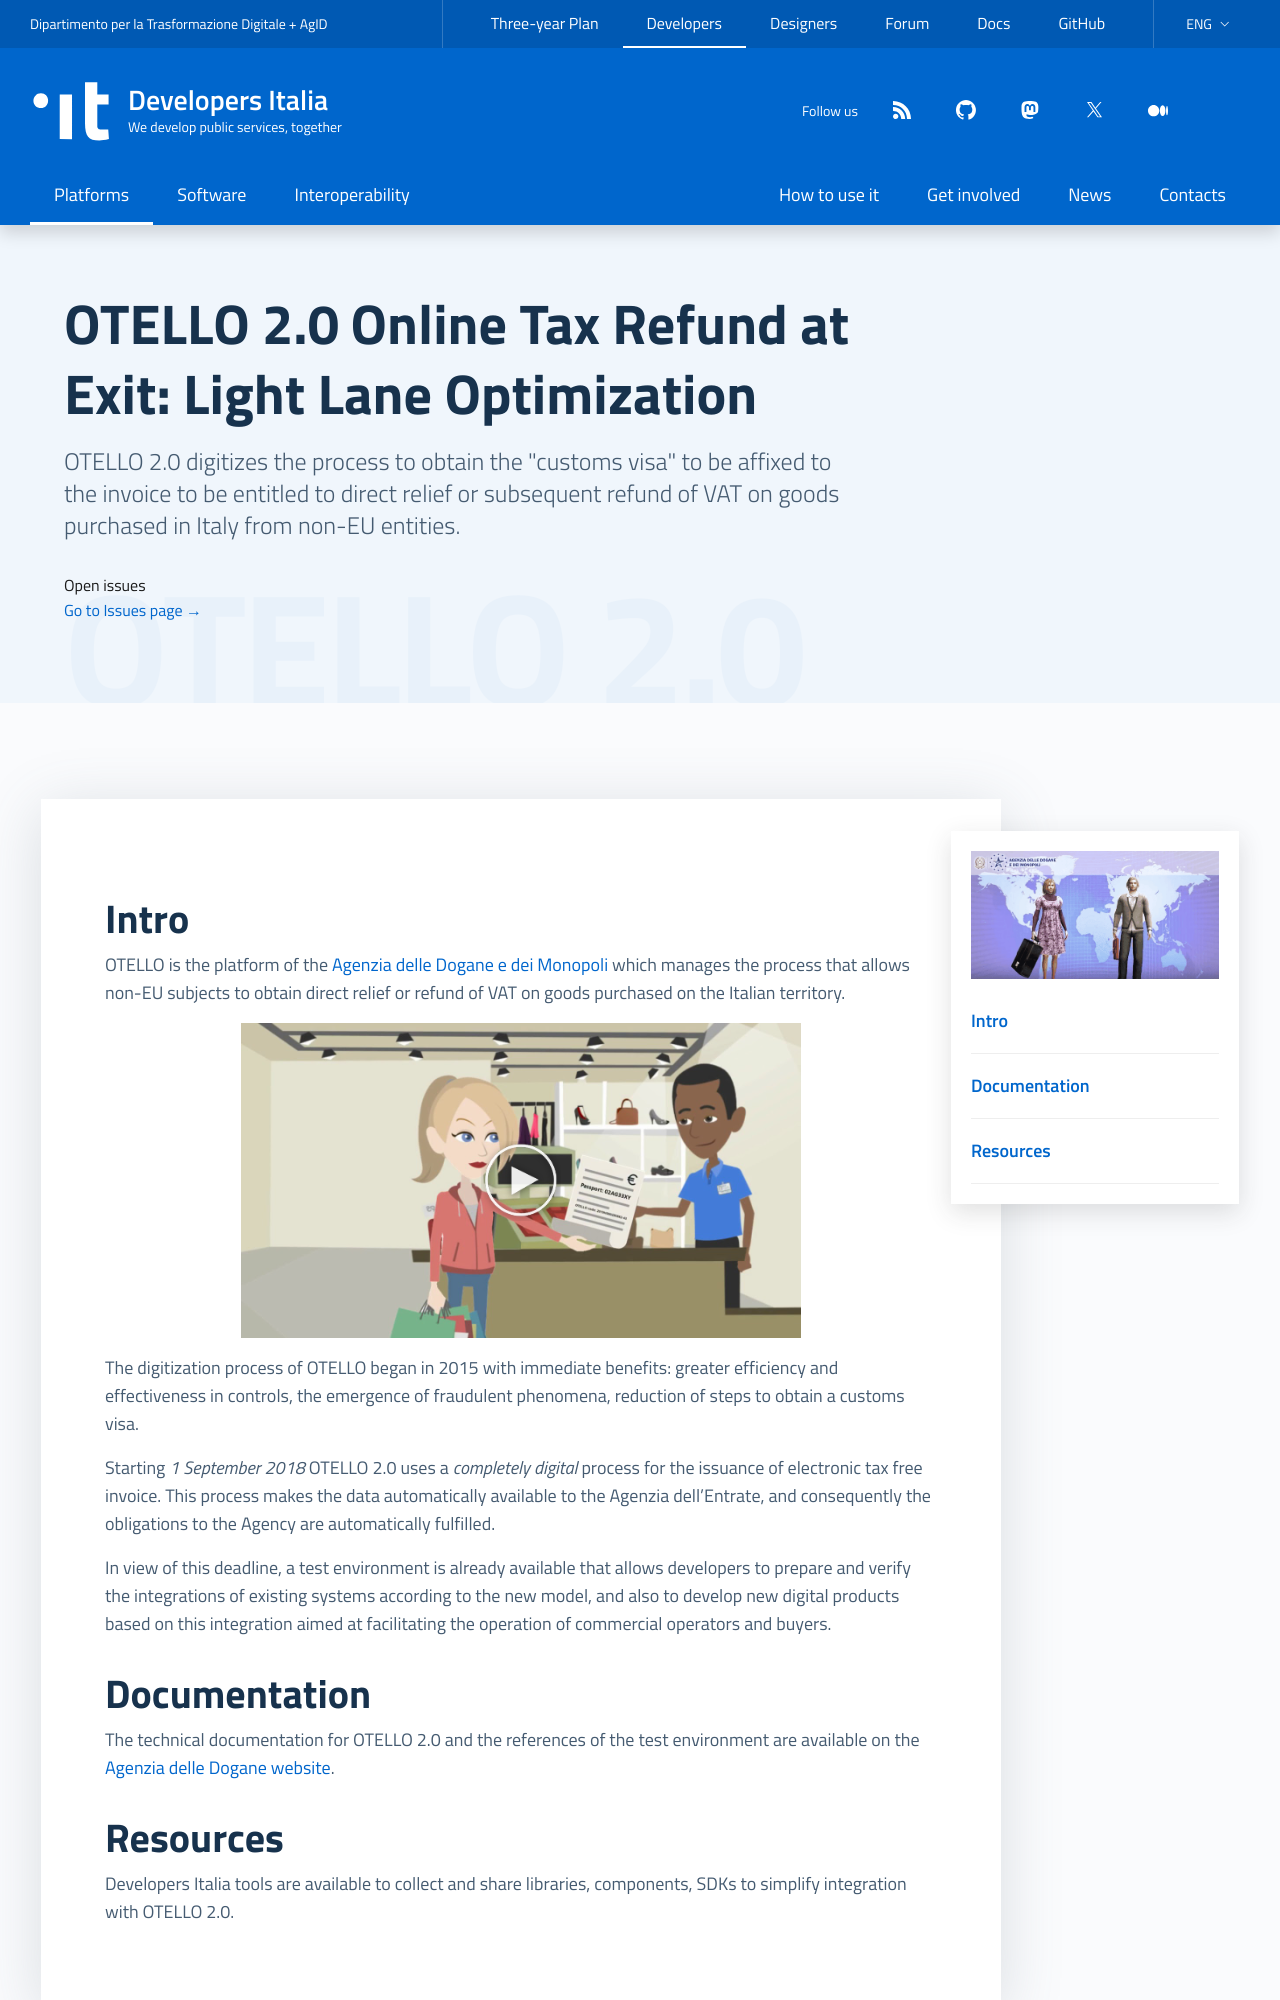

repository: italia/developers.italia.it · page: en/otello/index.html · generator: jekyll

---
title: OTELLO 2.0
subtitle: "Online Tax Refund at Exit: Light Lane Optimization"
logo: /assets/images/logo-otello2@2x.png
payoff: "Online Tax Refund at Exit: Light Lane Optimization"
description: >
  OTELLO 2.0 digitizes the process to obtain the "customs visa" to be affixed to the invoice to be entitled to direct relief or subsequent refund of VAT on goods purchased in Italy from non-EU entities.
lang: en
ref:
  it: /it/otello
order: 3
highlight: false
comingsoon: true
layout: platform
---

## Intro

OTELLO is the platform of the [Agenzia delle Dogane e dei Monopoli](https://www.agenziadoganemonopoli.gov.it/) which manages the process that allows non-EU subjects to obtain direct relief or refund of VAT on goods purchased on the Italian territory.

<a href="https://youtu.be/f_W0d41Q9-Y?si=btySs2LxAiaWpdn2" title="Watch the video of Otello Tax free shopping in English on YouTube" target="_blank">
  <img alt="Preview Otello Tax free shopping video" src="/assets/images/otello/otello_video_play.png" class="d-block mx-auto mb-2 mw-100" />
</a>

The digitization process of OTELLO began in 2015 with immediate benefits: greater efficiency and effectiveness in controls, the emergence of fraudulent phenomena, reduction of steps to obtain a customs visa.

Starting *1 September 2018* OTELLO 2.0 uses a _completely digital_ process for the issuance of electronic tax free invoice. This process makes the data automatically available to the Agenzia dell'Entrate, and consequently the obligations to the Agency are automatically fulfilled.

In view of this deadline, a test environment is already available that allows developers to prepare and verify the integrations of existing systems according to the new model, and also to develop new digital products based on this integration aimed at facilitating the operation of commercial operators and buyers.
